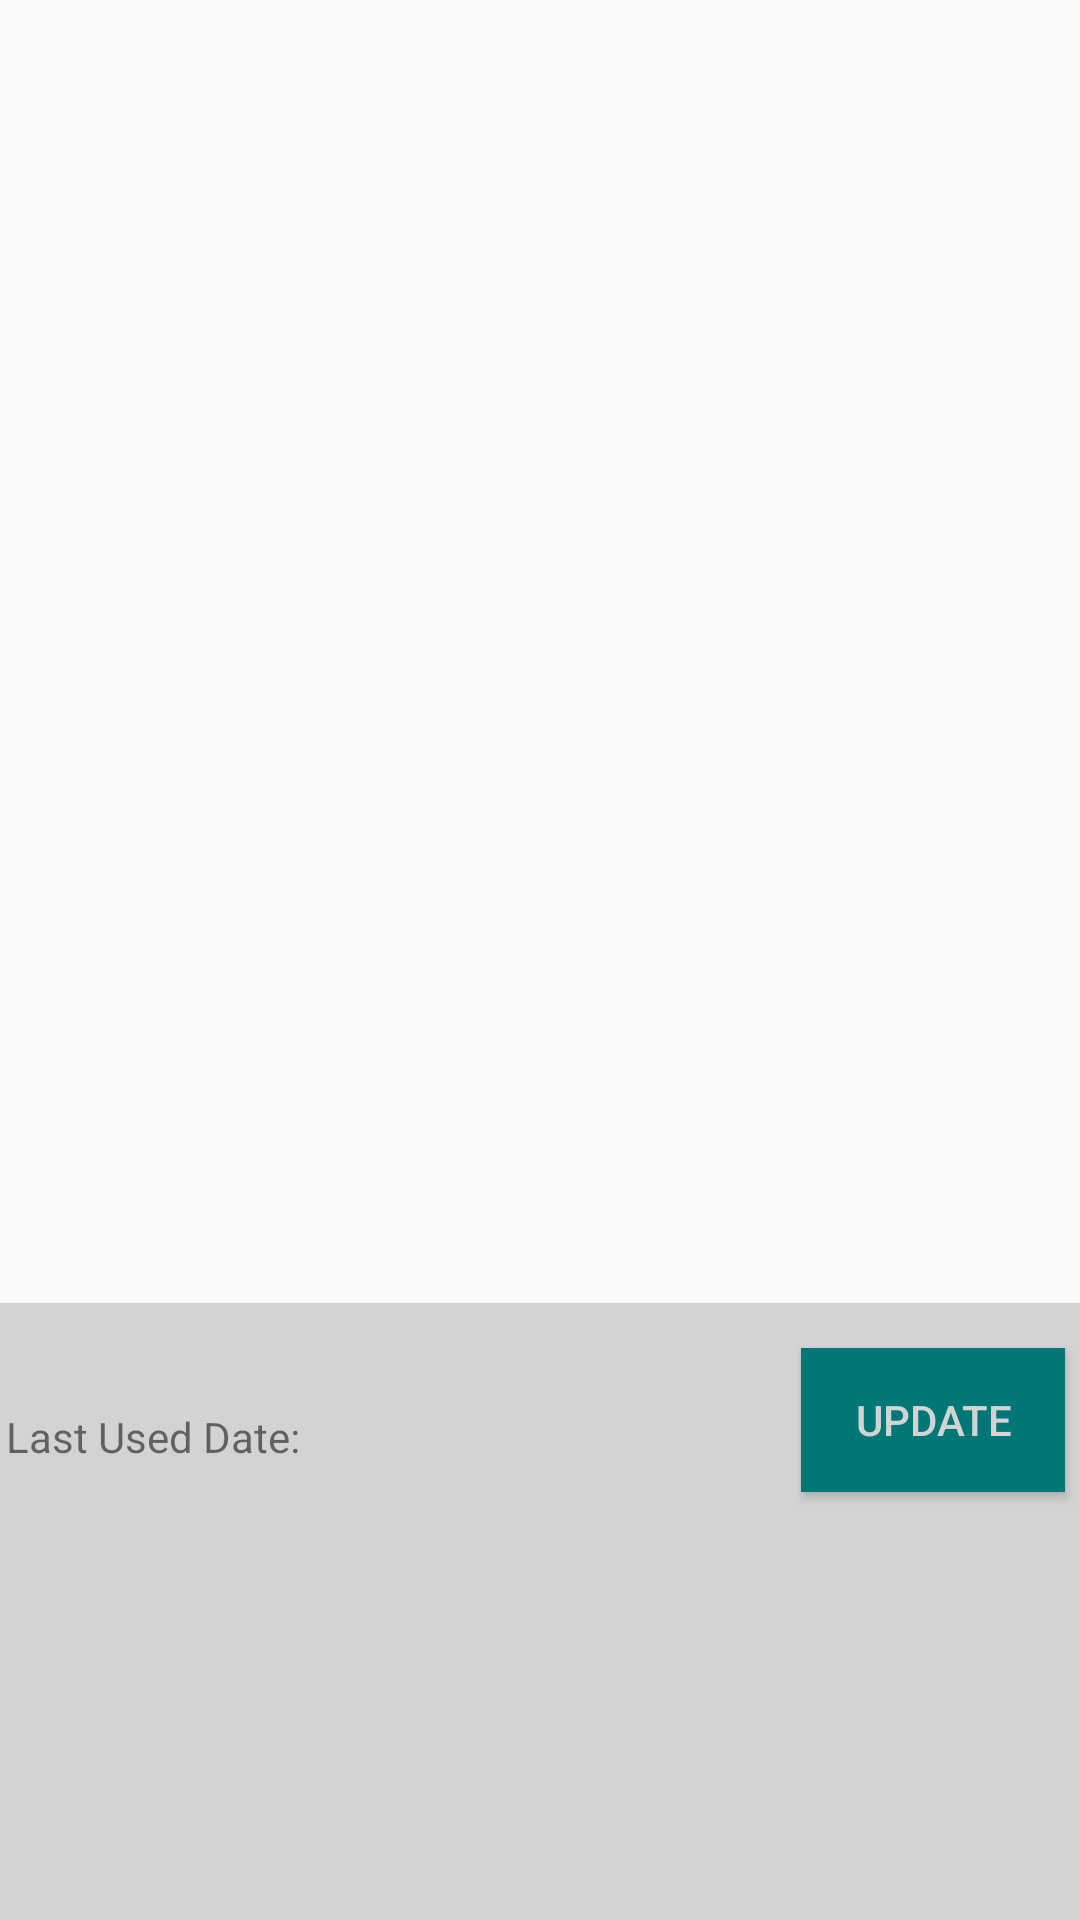

Android layout source for this screen:
<!-- AndroidManifest.xml: application theme AppTheme -->
<!-- res/layout/fragment_article.xml -->
<RelativeLayout xmlns:android="http://schemas.android.com/apk/res/android"
    xmlns:tools="http://schemas.android.com/tools" 
    android:layout_width="match_parent"
    android:layout_height="match_parent" 
    tools:context="ssar.smartcloset.ArticleFragment">

    <TextView
        android:layout_width="wrap_content"
        android:layout_height="wrap_content"
        android:id="@+id/articleName"
        android:gravity="center_horizontal"
        android:textAppearance="?android:textAppearanceMedium"
        android:layout_gravity="center_horizontal"
        android:layout_alignParentTop="true"
        android:layout_centerHorizontal="true" />

    <ImageView
        android:layout_width="400dp"
        android:layout_height="400dp"
        android:id="@+id/articleImage"
        android:layout_below="@+id/articleName"
        android:layout_centerHorizontal="true"
        android:layout_marginTop="10dp"/>
    
    <RelativeLayout
        android:orientation="horizontal"
        android:layout_width="fill_parent"
        android:layout_below="@+id/articleImage"
        android:layout_height="50dp"
        android:layout_gravity="bottom"
        android:background="#D3D3D3"
        android:layout_alignParentBottom="true"
        android:layout_alignParentStart="true">


        <TextView
            android:layout_width="wrap_content"
            android:layout_height="wrap_content"
            android:layout_gravity="center"
            android:layout_marginTop="35dp"
            android:layout_marginLeft="2dp"
            android:text="Last Used Date: "
            android:id="@+id/lastUsedDateLabel" />

        <TextView
            android:layout_width="wrap_content"
            android:layout_height="wrap_content"
            android:layout_toRightOf="@+id/lastUsedDateLabel"
            android:layout_gravity="center"
            android:layout_marginTop="35dp"
            android:id="@+id/articleLastUsedDate"/>

        <Button
            android:layout_width="wrap_content"
            android:layout_height="wrap_content"
            android:layout_marginTop="15dp"
            android:layout_alignParentRight="true"
            android:layout_marginRight="5dp"
            android:background="@color/sc_teal"
            android:textColor="#D3D3D3"
            android:text="Update"
            android:id="@+id/updateButton" />
    </RelativeLayout>

</RelativeLayout>
<!-- resources referenced by this layout -->
<resources>
  <color name="sc_teal">#ff007777</color>
  <style name="AppTheme" parent="android:Theme.Holo.Light.DarkActionBar">
      </style>
</resources>
